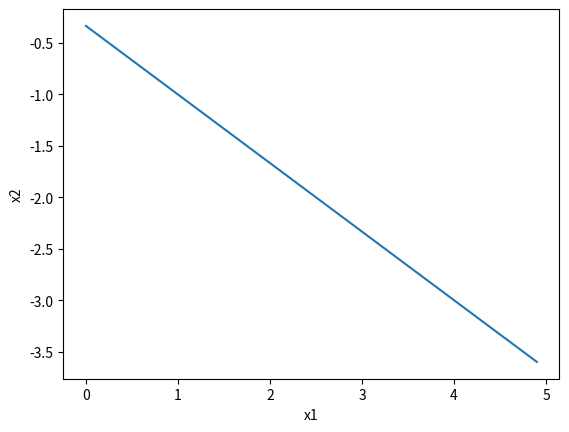

The script that saved this image:
import matplotlib.pyplot as plt
import numpy as np
def f(x):
	return -2.0/3 * x - 1.0/3

t1 = np.arange(0.0, 5.0, 0.1)

plt.figure(1)
plt.xlabel('x1')
plt.ylabel('x2')
plt.plot(t1, f(t1))

plt.show()
